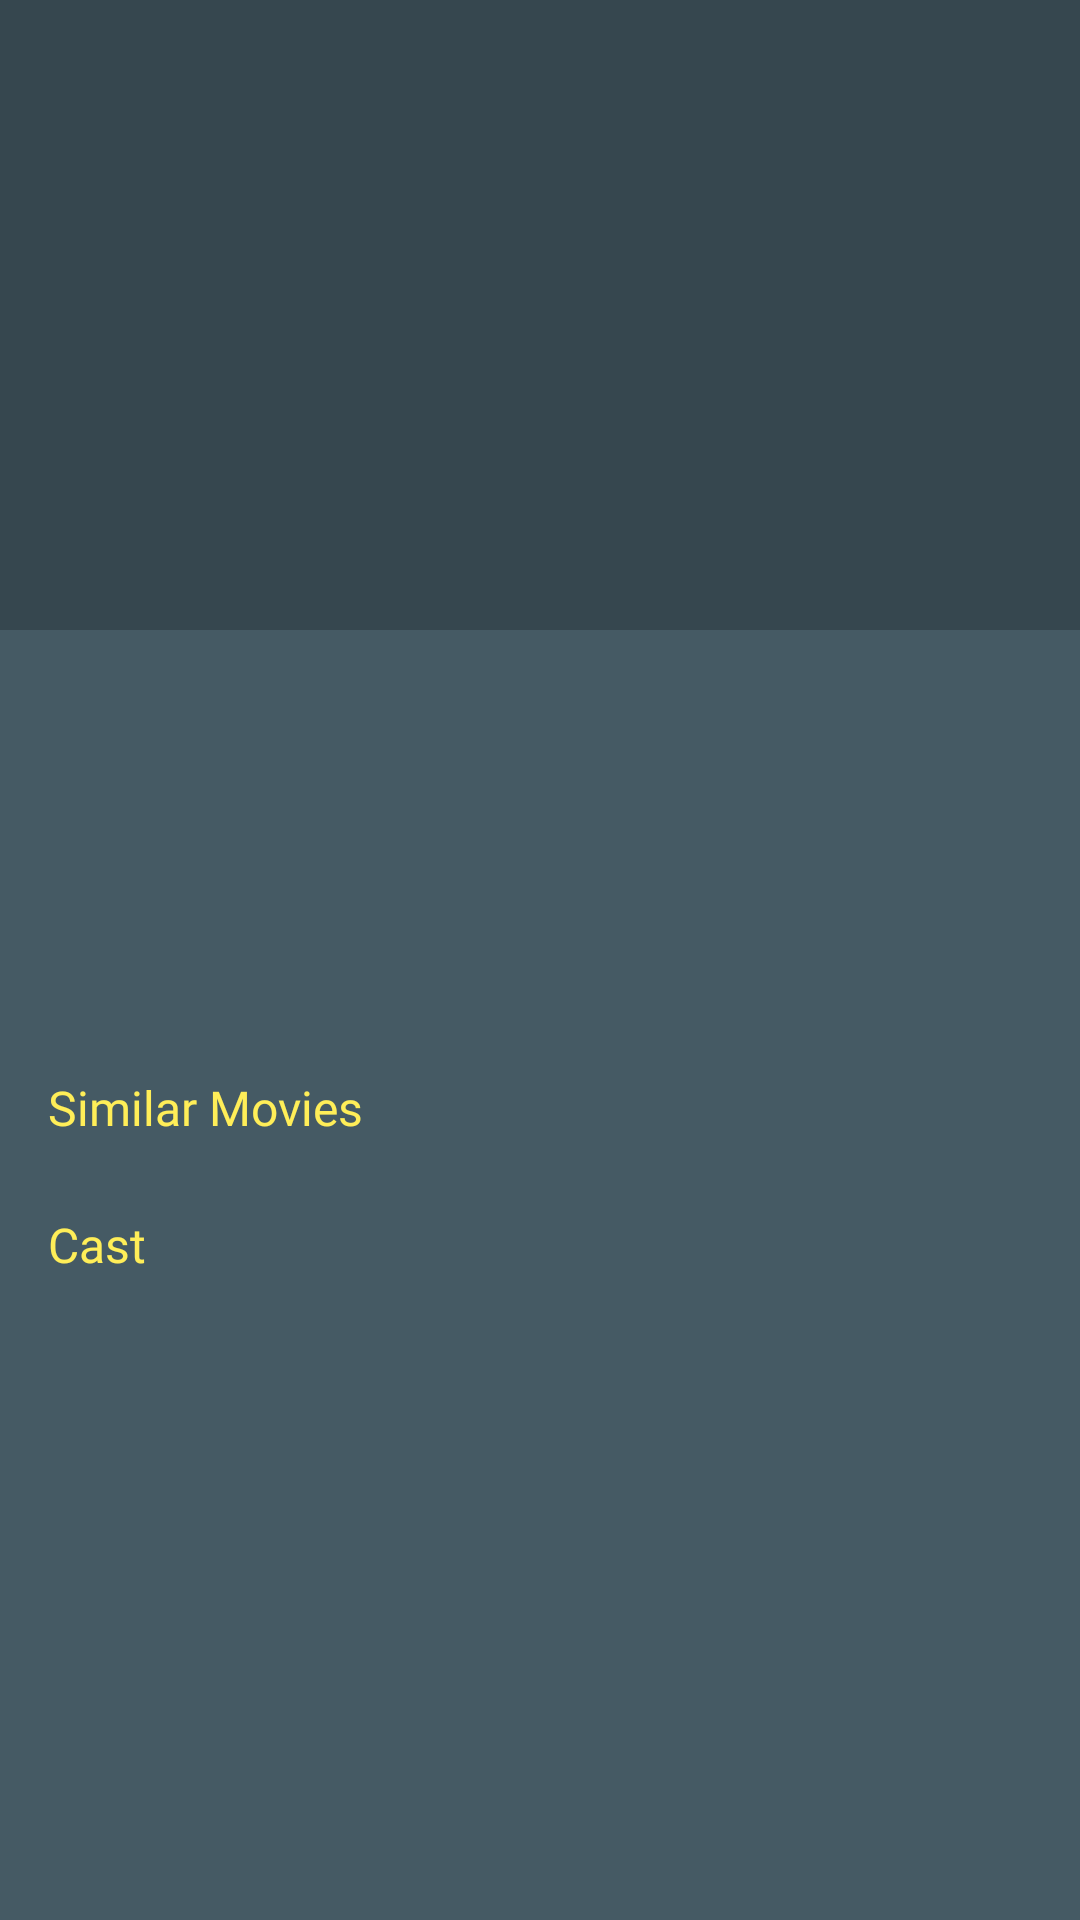

Write the Android layout XML for this screen, with the resource values it uses.
<!-- AndroidManifest.xml: activity theme MovieDetailTheme -->
<!-- res/layout/activity_movie_detail.xml -->
<?xml version="1.0" encoding="utf-8"?>
<layout xmlns:android="http://schemas.android.com/apk/res/android"
        xmlns:app="http://schemas.android.com/apk/res-auto">
    <data>
        <variable
                name="viewModel"
                type="com.amo.movlibrary.ui.moviedetail.MovieDetailViewModel"/>
    </data>
    <androidx.coordinatorlayout.widget.CoordinatorLayout
            android:layout_width="match_parent"
            android:fitsSystemWindows="true"
            android:layout_height="match_parent">

        <com.google.android.material.appbar.AppBarLayout
                android:id="@+id/appbarLayout"
                android:layout_width="match_parent"
                android:layout_height="wrap_content"
                android:fitsSystemWindows="true"
                android:background="@android:color/white">

            <com.google.android.material.appbar.CollapsingToolbarLayout
                    android:layout_width="match_parent"
                    android:layout_height="wrap_content"
                    app:contentScrim="@color/colorPrimary"
                    android:fitsSystemWindows="true"
                    app:layout_scrollFlags="scroll|exitUntilCollapsed"
                    app:titleEnabled="false">

                <include
                        android:id="@+id/movieDetailHeader"
                        layout="@layout/header_movie_detail"
                        app:layout_collapseMode="none"
                        android:layout_width="match_parent"
                        android:layout_height="match_parent"/>

                <androidx.appcompat.widget.Toolbar
                        android:id="@+id/toolbar"
                        android:layout_width="match_parent"
                        android:layout_height="?android:attr/actionBarSize"
                        app:layout_collapseMode="pin"
                        app:theme="@style/ToolbarStyle"
                        app:layout_scrollFlags="scroll|enterAlways"/>

            </com.google.android.material.appbar.CollapsingToolbarLayout>

        </com.google.android.material.appbar.AppBarLayout>

        <include
                android:id="@+id/movieInfo"
                layout="@layout/content_movie_detail"/>

    </androidx.coordinatorlayout.widget.CoordinatorLayout>
</layout>
<!-- res/layout/header_movie_detail.xml (included above) -->
<?xml version="1.0" encoding="utf-8"?>
<RelativeLayout
        xmlns:android="http://schemas.android.com/apk/res/android"
        xmlns:app="http://schemas.android.com/apk/res-auto"
        android:orientation="vertical"
        android:layout_width="match_parent"
        android:background="@color/colorPrimary"
        android:layout_height="match_parent">

    <FrameLayout
            android:layout_width="match_parent"
            android:fitsSystemWindows="true"
            android:layout_height="210dp">

        <ImageView
                android:id="@+id/imgCover"
                android:layout_width="match_parent"
                android:layout_height="match_parent"
                android:scaleType="centerCrop"
                app:srcCompat="@drawable/img_cover"/>

        <View
                android:layout_width="match_parent"
                android:background="@android:color/black"
                android:alpha="0.2"
                android:layout_height="match_parent"/>

    </FrameLayout>


    <RelativeLayout
            android:id="@+id/movieInfoLayout"
            android:layout_width="match_parent"
            android:layout_marginTop="130dp"
            android:paddingStart="@dimen/margin_lg"
            android:paddingEnd="@dimen/margin_lg"
            android:layout_height="wrap_content">

        <ImageView
                android:id="@+id/imgProfile"
                android:layout_width="120dp"
                android:transitionName="profile"
                android:layout_height="180dp"
                android:scaleType="centerCrop"
                android:layout_marginEnd="@dimen/margin_lg"
                app:srcCompat="@drawable/sample"/>

        <TextView
                android:id="@+id/movieTitle"
                android:layout_marginTop="86dp"
                android:maxLines="2"
                android:paddingBottom="@dimen/margin_sm"
                android:ellipsize="end"
                android:textColor="@color/colorAccent"
                android:layout_width="match_parent"
                android:layout_toEndOf="@id/imgProfile"
                android:layout_height="wrap_content"
                android:textSize="16sp"/>

        <TextView
                android:id="@+id/releaseDate"
                android:layout_below="@id/movieTitle"
                android:maxLines="2"
                android:paddingBottom="@dimen/margin_smallest"
                android:ellipsize="end"
                android:textColor="@android:color/white"
                android:layout_width="match_parent"
                android:layout_toEndOf="@id/imgProfile"
                android:layout_height="wrap_content" android:fontFamily="@font/roboto" android:textSize="12sp"/>


        <TextView
                android:id="@+id/playTime"
                android:layout_below="@id/releaseDate"
                android:maxLines="2"
                android:paddingBottom="@dimen/margin_smallest"
                android:ellipsize="end"
                android:textColor="@android:color/white"
                android:layout_width="match_parent"
                android:layout_toEndOf="@id/imgProfile"
                android:layout_height="wrap_content" android:fontFamily="@font/roboto" android:textSize="12sp"/>

        <TextView
                android:id="@+id/overview"
                android:textColor="@android:color/white"
                android:layout_width="match_parent"
                android:layout_marginTop="@dimen/margin_lg"
                android:layout_height="wrap_content"
                android:textSize="12sp"
                android:layout_below="@id/imgProfile"
                android:paddingStart="@dimen/margin_md"
                android:paddingEnd="@dimen/margin_md"
                android:fontFamily="sans-serif"
                android:lineSpacingExtra="4sp"/>

    </RelativeLayout>

</RelativeLayout>
<!-- res/layout/content_movie_detail.xml (included above) -->
<?xml version="1.0" encoding="utf-8"?>
<androidx.core.widget.NestedScrollView
        xmlns:android="http://schemas.android.com/apk/res/android" xmlns:app="http://schemas.android.com/apk/res-auto"
        android:orientation="vertical"
        android:layout_width="match_parent"
        android:layout_height="match_parent"
        app:layout_behavior="@string/appbar_scrolling_view_behavior">

    <LinearLayout
            android:layout_width="match_parent"
            android:orientation="vertical"
            android:layout_height="wrap_content">

        <RelativeLayout
                android:id="@+id/layout_similar"
                android:layout_width="match_parent"
                android:layout_height="wrap_content">

            <TextView
                    android:id="@+id/tvTitle"
                    android:layout_width="match_parent"
                    android:text="Similar Movies"
                    android:layout_marginTop="@dimen/margin_lg"
                    android:paddingStart="@dimen/margin_lg"
                    android:paddingEnd="@dimen/margin_lg"
                    android:layout_height="wrap_content" android:fontFamily="@font/roboto"
                    android:textColor="@color/colorAccent" android:textSize="16sp"/>

            <androidx.recyclerview.widget.RecyclerView
                    android:layout_below="@id/tvTitle"
                    android:id="@+id/similarRecyclerView"
                    android:paddingStart="@dimen/margin_md"
                    android:layout_marginTop="@dimen/margin_md"
                    android:layout_width="match_parent"
                    android:layout_height="wrap_content"/>

        </RelativeLayout>

        <RelativeLayout
                android:id="@+id/layout_cast"
                android:layout_width="match_parent"
                android:layout_height="wrap_content">

            <TextView
                    android:id="@+id/tvCast"
                    android:layout_width="match_parent"
                    android:text="Cast"
                    android:layout_marginTop="@dimen/margin_lg"
                    android:paddingStart="@dimen/margin_lg"
                    android:paddingEnd="@dimen/margin_lg"
                    android:layout_height="wrap_content" android:fontFamily="@font/roboto"
                    android:textColor="@color/colorAccent" android:textSize="16sp"/>

            <androidx.recyclerview.widget.RecyclerView
                    android:layout_below="@id/tvCast"
                    android:id="@+id/castRecyclerView"
                    android:paddingStart="@dimen/margin_md"
                    android:layout_marginTop="@dimen/margin_md"
                    android:layout_width="match_parent"
                    android:layout_height="wrap_content"/>

        </RelativeLayout>

    </LinearLayout>

</androidx.core.widget.NestedScrollView>
<!-- resources referenced by this layout -->
<resources>
  <color name="colorAccent">#ffee58</color>
  <color name="colorPrimary">#455a64</color>
  <dimen name="margin_lg">16dp</dimen>
  <dimen name="margin_md">8dp</dimen>
  <dimen name="margin_sm">4dp</dimen>
  <dimen name="margin_smallest">2dp</dimen>
  <style name="ToolbarStyle" parent="@style/ThemeOverlay.AppCompat.Dark.ActionBar">
          <item name="android:textColorPrimary">@color/colorAccent</item>
          <item name="colorControlNormal">@color/colorAccent</item>
      </style>
  <style name="MovieDetailTheme" parent="NoActionbarTheme" />
  <style name="NoActionbarTheme" parent="AppTheme.Base.NoActionBar" />
  <style name="AppTheme.Base.NoActionBar">
          <item name="windowActionBar">false</item>
          <item name="windowNoTitle">true</item>
      </style>
</resources>
